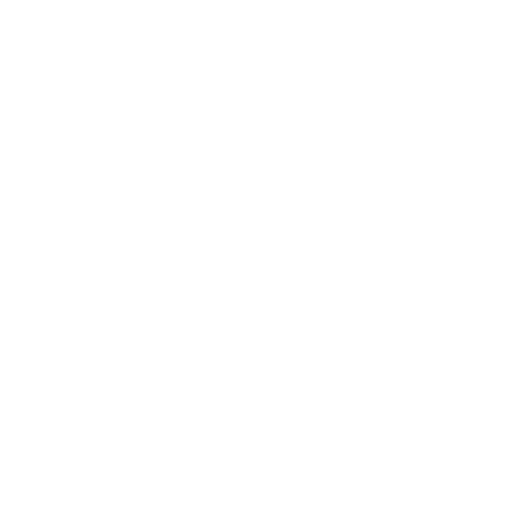
t = 0.00 s
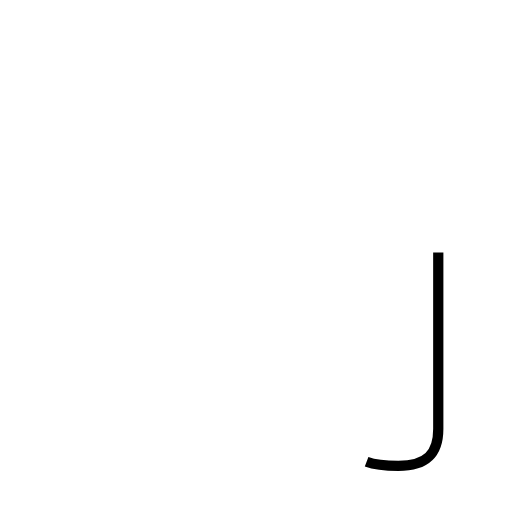
t = 0.80 s
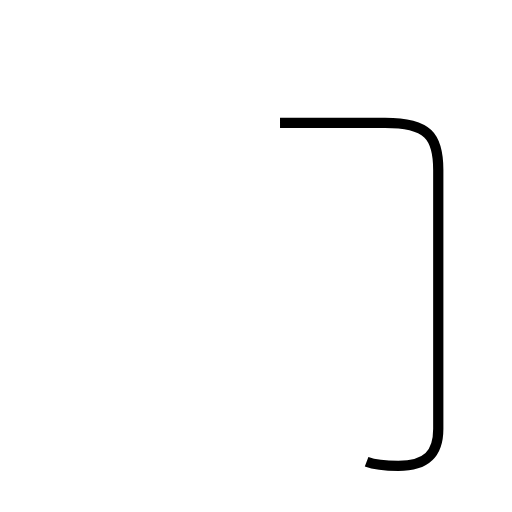
t = 1.59 s
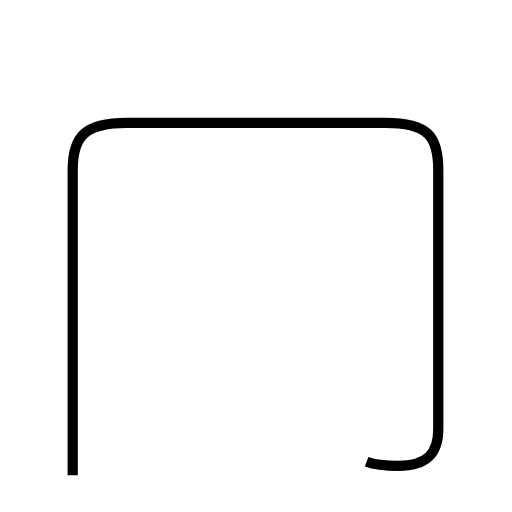
t = 3.18 s
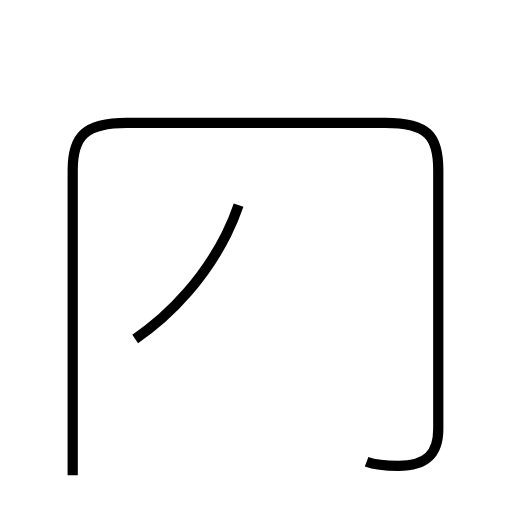
t = 3.68 s
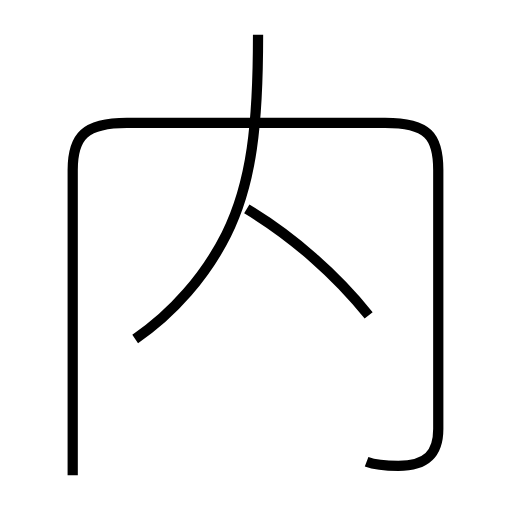
t = 4.67 s

The animated SVG that drew these frames (rendered in a browser with its animation timeline set to each time). Animation: 3 SMIL elements (animate=3); one cycle of 4.67 s.

<?xml version='1.0' encoding='utf-8'?>
<svg viewBox="0.0 -6.0 50.0 50.0" version="1.1" xmlns="http://www.w3.org/2000/svg"><rect x="-1000" y="-1000" width="2000" height="2000" stroke="white" fill="white" /><g style="fill:none;stroke:#000000;stroke-width:1"><path d="M 35.8 1.1 C 36.6 1.4 37.7 1.5 38.9 1.5 C 41.7 1.5 42.8 0.3 42.8 -2.1 L 42.8 -27.4 C 42.8 -30.7 41.8 -32.0 37.6 -32.0 L 12.4 -32.0 C 8.3 -32.0 7.1 -30.7 7.1 -27.4 L 7.1 2.4 " transform="translate(0.0 38.0)" stroke-dasharray="106.00606752001481" stroke-dashoffset="106.00606752001481"><animate attributeName="stroke-dashoffset" from="106.00606752001481" to="0" dur="3.1801820256004443s" begin="0s" fill="freeze" /></path><path d="M 13.2 -10.9 C 16.9 -13.4 20.1 -17.1 22.1 -21.1 C 24.6 -26.1 25.2 -31.9 25.2 -40.6 " transform="translate(0.0 38.0)" stroke-dasharray="33.60702928077124" stroke-dashoffset="33.60702928077124"><animate attributeName="stroke-dashoffset" from="33.60702928077124" to="0" dur="1.0082108784231372s" begin="3.1801820256004443s" fill="freeze" /></path><path d="M 36.0 -13.2 C 32.9 -17.1 28.6 -20.9 24.1 -23.6" transform="translate(0.0 38.0)" stroke-dasharray="15.884227456479431" stroke-dashoffset="15.884227456479431"><animate attributeName="stroke-dashoffset" from="15.884227456479431" to="0" dur="0.47652682369438293s" begin="4.188392904023582s" fill="freeze" /></path></g></svg>
